Photos from the image-classification dataset "NIKE DATASET" in the GitHub repository IamMohitM/Datasets. Its 2 classes are: Nike, non Nike.

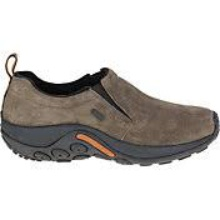
Label: non Nike

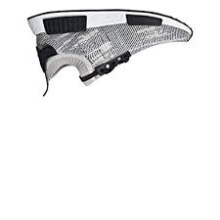
Label: non Nike

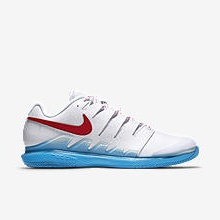
Label: Nike

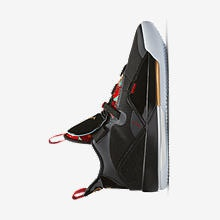
Label: Nike

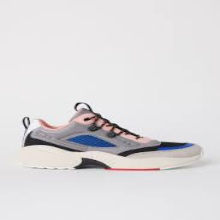
Label: non Nike

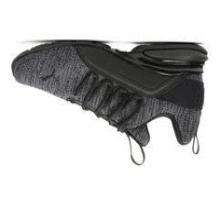
Label: non Nike
